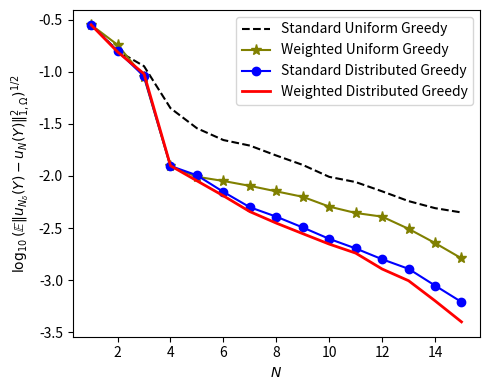

Write Python code to recreate this figure.
import numpy as np
import matplotlib.pyplot as plt

# X-axis values (N)
N = np.arange(1, 16)

def add_noise(x):
   noise = 0.02*(np.random.rand(15)-0.5)
   noise[0]=0
   return x+noise

# Synthetic Y-values (log10 error) reconstructed from the image
std_uniform = np.array([-0.55, -0.8, -0.95, -1.35, -1.55, -1.65, -1.7, -1.8, -1.9, -2.0, -2.05, -2.15, -2.25, -2.3, -2.35])
w_uniform   = np.array([-0.55, -0.75, -1.05, -1.9, -2.0, -2.05, -2.1, -2.15, -2.2, -2.3, -2.35, -2.4, -2.5, -2.65, -2.8])
std_dist    = np.array([-0.55, -0.81, -1.04, -1.9, -2.0, -2.15, -2.3, -2.4, -2.5, -2.6, -2.7, -2.8, -2.9, -3.05, -3.2])
w_dist      = np.array([-0.55, -0.81, -1.02, -1.9, -2.05, -2.2, -2.35, -2.45, -2.55, -2.65, -2.75, -2.9, -3.0, -3.2, -3.4])

# Create figure
plt.figure(figsize=(5, 4))

# Plot lines
plt.plot(N, add_noise(std_uniform), 'k--', label='Standard Uniform Greedy')
plt.plot(N, add_noise(w_uniform), color='olive', marker='*', markersize=8, label='Weighted Uniform Greedy')
plt.plot(N, add_noise(std_dist), 'b-o', label='Standard Distributed Greedy')
plt.plot(N, add_noise(w_dist), 'r-', linewidth=2, label='Weighted Distributed Greedy')

# Labels, legend, title
plt.xlabel(r'$N$')
plt.ylabel(r'$\log_{10}(\mathbb{E}\|u_{N_\delta}(Y) - u_N(Y)\|^2_{1,\Omega})^{1/2}$')
# plt.title('Error Comparison')
plt.legend()

# Save to PDF
plt.tight_layout()
plt.savefig("error_comparison_greedy.pdf")
plt.show()

